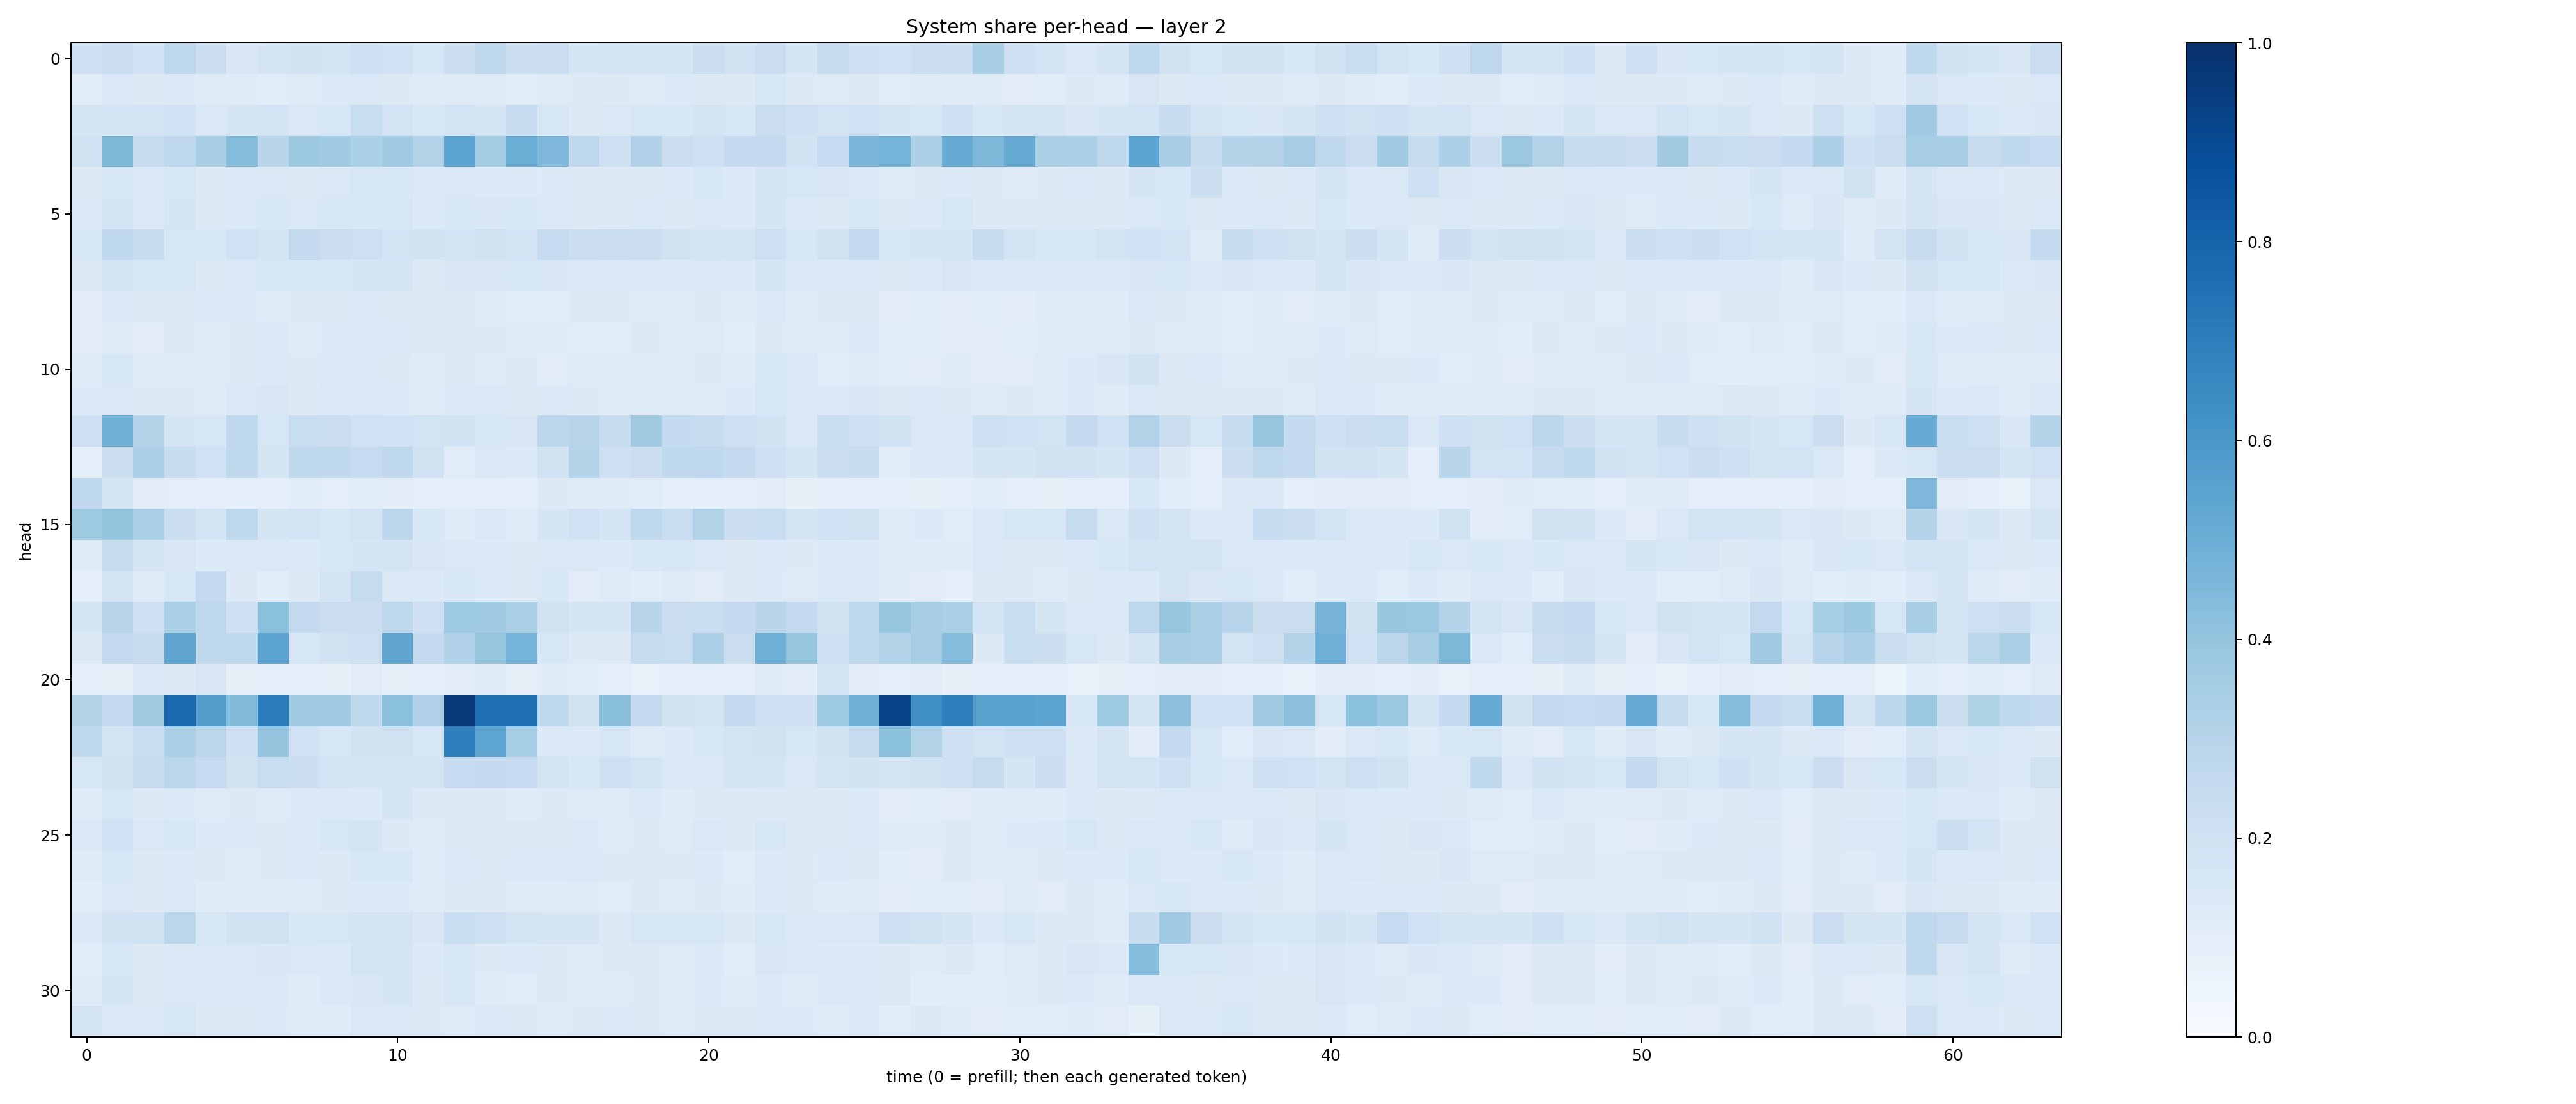

Data behind this chart, as committed beside it:
0.21041033, 0.22867708, 0.2024699, 0.27668014, 0.21516226, 0.1505311, 0.1750996, 0.19488506, 0.17971988, 0.21481754, 0.20284028, 0.1562579, 0.22039361, 0.27427223, 0.2175271, 0.22953449, 0.16831164, 0.17979862, 0.17445175, 0.17936598, 0.22458729, 0.19642435, 0.22995405, 0.17166393
0.1163, 0.1429, 0.1299, 0.1346, 0.1236, 0.1175, 0.1168, 0.1217, 0.1399, 0.1469, 0.132, 0.1191, 0.1222, 0.123, 0.1169, 0.1234, 0.1272, 0.1301, 0.1228, 0.1332, 0.1322, 0.1289, 0.1531, 0.1312
0.1741, 0.1856, 0.1805, 0.2001, 0.144, 0.17, 0.1831, 0.1469, 0.1571, 0.2336, 0.1824, 0.1572, 0.1843, 0.1702, 0.2416, 0.1597, 0.1311, 0.1474, 0.16, 0.1547, 0.179, 0.1619, 0.2212, 0.2047
0.1901, 0.4543, 0.246, 0.2772, 0.3414, 0.4329, 0.2914, 0.3767, 0.3649, 0.33, 0.3633, 0.3157, 0.5423, 0.3579, 0.5024, 0.4502, 0.2742, 0.2057, 0.3176, 0.2214, 0.2094, 0.2541, 0.2554, 0.1892
0.1256, 0.1574, 0.1466, 0.1556, 0.1262, 0.1348, 0.1452, 0.1268, 0.1413, 0.1621, 0.1533, 0.139, 0.1409, 0.1356, 0.1391, 0.1359, 0.1297, 0.1315, 0.1304, 0.1354, 0.1527, 0.1357, 0.1742, 0.1567
0.134, 0.1754, 0.1397, 0.167, 0.1323, 0.139, 0.155, 0.1479, 0.1622, 0.155, 0.1619, 0.1337, 0.1544, 0.1521, 0.1639, 0.1466, 0.1257, 0.1264, 0.1426, 0.1327, 0.1424, 0.1354, 0.1663, 0.1405
0.1613, 0.2673, 0.2398, 0.1585, 0.1533, 0.2002, 0.1792, 0.2614, 0.2245, 0.2145, 0.185, 0.1945, 0.1854, 0.1981, 0.1803, 0.2481, 0.2219, 0.2272, 0.2248, 0.1944, 0.1722, 0.1799, 0.2115, 0.1627
0.1298, 0.1786, 0.1524, 0.1567, 0.1301, 0.1394, 0.1539, 0.1554, 0.1594, 0.1672, 0.1706, 0.1294, 0.151, 0.1489, 0.1578, 0.1523, 0.1431, 0.1343, 0.1449, 0.1454, 0.1481, 0.1344, 0.1675, 0.1395
0.1042, 0.1399, 0.127, 0.1311, 0.1456, 0.135, 0.1218, 0.1267, 0.1309, 0.1427, 0.1326, 0.1266, 0.1261, 0.1198, 0.1156, 0.115, 0.1262, 0.1274, 0.1238, 0.1233, 0.1273, 0.1231, 0.1397, 0.1204
0.1097, 0.1201, 0.1102, 0.1253, 0.1193, 0.1325, 0.1394, 0.1179, 0.1356, 0.1372, 0.1336, 0.1271, 0.1319, 0.1286, 0.1192, 0.1236, 0.1161, 0.1151, 0.1263, 0.1205, 0.1236, 0.1092, 0.127, 0.1237
0.1186, 0.1567, 0.1232, 0.1232, 0.1187, 0.1292, 0.133, 0.1285, 0.1462, 0.1366, 0.13, 0.1196, 0.1277, 0.1235, 0.1256, 0.1103, 0.1221, 0.1237, 0.1237, 0.1197, 0.1276, 0.123, 0.1537, 0.1376
0.1329, 0.143, 0.1253, 0.1294, 0.1227, 0.1414, 0.1507, 0.1287, 0.1368, 0.1427, 0.1359, 0.1248, 0.1354, 0.1479, 0.1305, 0.1341, 0.1309, 0.1246, 0.1237, 0.1225, 0.1233, 0.1352, 0.1613, 0.1456
0.2082, 0.4855, 0.3002, 0.1678, 0.1586, 0.268, 0.1601, 0.2341, 0.2227, 0.2008, 0.1999, 0.1852, 0.1946, 0.153, 0.1504, 0.2785, 0.2957, 0.2385, 0.3606, 0.2568, 0.2344, 0.21, 0.1895, 0.144
0.1013, 0.217, 0.3251, 0.2392, 0.201, 0.2648, 0.1698, 0.263, 0.2645, 0.2478, 0.272, 0.1969, 0.1134, 0.1423, 0.137, 0.1912, 0.3033, 0.2057, 0.2194, 0.2626, 0.2667, 0.251, 0.2072, 0.1776
0.2693, 0.1691, 0.1113, 0.09475, 0.08673, 0.09198, 0.09107, 0.1057, 0.1012, 0.1135, 0.1109, 0.09788, 0.0937, 0.08624, 0.08655, 0.1276, 0.1176, 0.1177, 0.1133, 0.09297, 0.09842, 0.0937, 0.1044, 0.08215
0.3717, 0.4012, 0.3298, 0.2207, 0.1854, 0.2698, 0.1644, 0.184, 0.1571, 0.1837, 0.2784, 0.1533, 0.1228, 0.1446, 0.1218, 0.1686, 0.2017, 0.1704, 0.2711, 0.232, 0.3144, 0.2254, 0.2343, 0.178
0.1175, 0.2425, 0.1654, 0.1505, 0.1364, 0.1443, 0.145, 0.1355, 0.1571, 0.1675, 0.176, 0.1494, 0.145, 0.134, 0.1281, 0.1436, 0.1466, 0.1353, 0.1559, 0.1603, 0.148, 0.131, 0.1479, 0.1315
0.09511, 0.1768, 0.1249, 0.1616, 0.2606, 0.1285, 0.1065, 0.1325, 0.1742, 0.245, 0.1403, 0.1348, 0.159, 0.1359, 0.1255, 0.1532, 0.1048, 0.1224, 0.1085, 0.1222, 0.1129, 0.1288, 0.1332, 0.1242
0.1658, 0.2963, 0.211, 0.3324, 0.2773, 0.2034, 0.4191, 0.2552, 0.229, 0.2245, 0.2765, 0.2082, 0.3745, 0.3671, 0.3313, 0.1893, 0.167, 0.1717, 0.2917, 0.2223, 0.2313, 0.2528, 0.2905, 0.2566
0.125, 0.2616, 0.2453, 0.5344, 0.2729, 0.2732, 0.5463, 0.1578, 0.1982, 0.2141, 0.5341, 0.2549, 0.319, 0.393, 0.476, 0.1529, 0.1252, 0.1313, 0.2434, 0.2306, 0.3376, 0.2261, 0.4959, 0.3934
0.09315, 0.08531, 0.1449, 0.127, 0.1491, 0.07939, 0.09443, 0.09118, 0.08346, 0.1113, 0.08424, 0.08954, 0.1018, 0.1241, 0.08119, 0.1184, 0.1057, 0.09281, 0.07531, 0.09167, 0.1008, 0.09475, 0.1185, 0.1017
0.3003, 0.256, 0.3608, 0.78, 0.5735, 0.4408, 0.7094, 0.3675, 0.3694, 0.2648, 0.4206, 0.3166, 0.96, 0.7606, 0.7544, 0.2658, 0.1876, 0.4231, 0.2602, 0.1954, 0.1874, 0.2571, 0.2089, 0.2082
0.2638, 0.1858, 0.2333, 0.3311, 0.2833, 0.2036, 0.3953, 0.203, 0.162, 0.1945, 0.1973, 0.1567, 0.6975, 0.5355, 0.3535, 0.1441, 0.1402, 0.1621, 0.1246, 0.1372, 0.1607, 0.1809, 0.1965, 0.1641
0.1627, 0.1933, 0.238, 0.2866, 0.2475, 0.195, 0.2341, 0.2149, 0.1829, 0.1691, 0.1723, 0.1776, 0.2468, 0.2529, 0.2471, 0.1795, 0.1549, 0.2135, 0.1849, 0.1449, 0.1465, 0.1773, 0.1661, 0.1416
0.118, 0.1606, 0.1266, 0.1392, 0.122, 0.1301, 0.1236, 0.1364, 0.1382, 0.135, 0.1714, 0.1277, 0.1319, 0.1313, 0.1194, 0.1321, 0.1228, 0.1221, 0.1373, 0.1199, 0.1323, 0.1314, 0.1326, 0.1285
0.1389, 0.2014, 0.1426, 0.1558, 0.1363, 0.1333, 0.1283, 0.1341, 0.1616, 0.1786, 0.1305, 0.124, 0.1299, 0.1307, 0.1321, 0.1317, 0.1376, 0.1244, 0.1281, 0.1247, 0.1452, 0.1253, 0.1549, 0.131
0.1217, 0.1549, 0.1296, 0.1373, 0.1272, 0.1218, 0.1319, 0.134, 0.1309, 0.1577, 0.1532, 0.1188, 0.1388, 0.1284, 0.1374, 0.14, 0.1419, 0.1317, 0.1313, 0.1285, 0.1333, 0.1167, 0.1404, 0.1307
0.1079, 0.1475, 0.1294, 0.139, 0.1207, 0.118, 0.1246, 0.1236, 0.1302, 0.1363, 0.1332, 0.1198, 0.1302, 0.1319, 0.1248, 0.124, 0.1234, 0.1156, 0.1268, 0.1235, 0.1254, 0.1184, 0.138, 0.129
0.1372, 0.1945, 0.1926, 0.2862, 0.1559, 0.1878, 0.1981, 0.1559, 0.1591, 0.172, 0.1723, 0.1499, 0.234, 0.211, 0.1765, 0.1686, 0.1675, 0.1318, 0.1632, 0.161, 0.162, 0.1286, 0.1578, 0.1377
0.1089, 0.1601, 0.1328, 0.1367, 0.1422, 0.1437, 0.1498, 0.1414, 0.134, 0.1722, 0.165, 0.1352, 0.1594, 0.131, 0.1366, 0.1281, 0.1211, 0.1294, 0.1278, 0.1228, 0.1382, 0.1171, 0.1516, 0.142
0.118, 0.1699, 0.1305, 0.1412, 0.1344, 0.141, 0.1407, 0.1205, 0.1371, 0.1489, 0.1703, 0.1287, 0.1574, 0.1178, 0.1154, 0.1287, 0.1178, 0.1211, 0.1328, 0.1205, 0.1351, 0.1195, 0.1355, 0.1179
0.1712, 0.1474, 0.1378, 0.1636, 0.1254, 0.1262, 0.1336, 0.1216, 0.119, 0.142, 0.1477, 0.1267, 0.1221, 0.1391, 0.127, 0.1204, 0.1276, 0.1375, 0.1261, 0.1219, 0.1254, 0.1259, 0.1465, 0.1336
